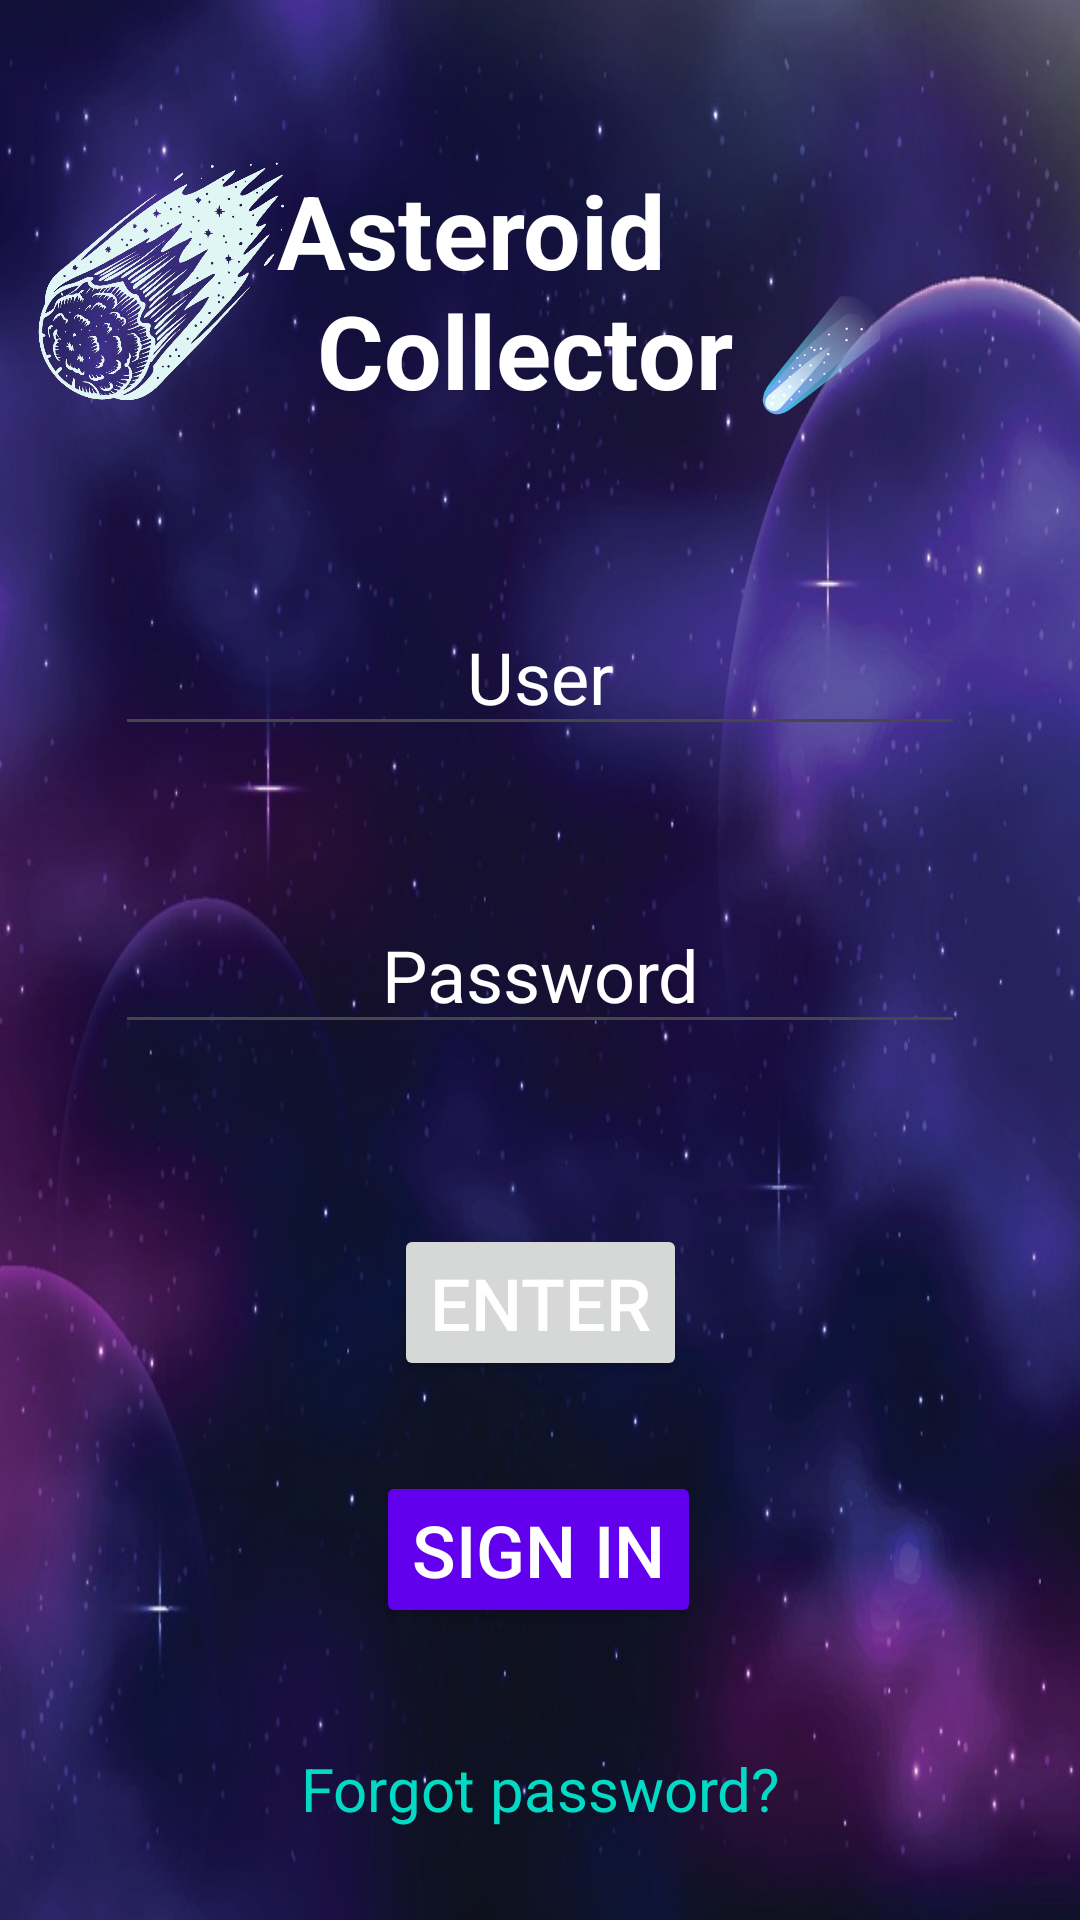

Produce the Android XML layout that renders to this screen, including the resource entries it uses.
<!-- AndroidManifest.xml: activity theme Theme.AsteroidCollector -->
<!-- res/layout/activity_main.xml -->
<?xml version="1.0" encoding="utf-8"?>
<androidx.constraintlayout.widget.ConstraintLayout xmlns:android="http://schemas.android.com/apk/res/android"
    xmlns:app="http://schemas.android.com/apk/res-auto"
    xmlns:tools="http://schemas.android.com/tools"
    android:id="@+id/main"
    android:layout_width="match_parent"
    android:layout_height="match_parent"
    android:background="@drawable/stars_background"
    android:padding="10dp"
    tools:context=".MainActivity">

    <ImageView
        android:id="@+id/imageView"
        android:layout_width="93dp"
        android:layout_height="91dp"
        android:layout_marginTop="40dp"
        android:contentDescription="@string/title"
        app:layout_constraintEnd_toStartOf="@+id/tv_title"
        app:layout_constraintHorizontal_bias="0.343"
        app:layout_constraintStart_toStartOf="parent"
        app:layout_constraintTop_toTopOf="parent"
        app:srcCompat="@drawable/meteor_icon_white" />

    <TextView
        android:id="@+id/tv_title"
        android:layout_width="wrap_content"
        android:layout_height="wrap_content"
        android:layout_marginTop="44dp"
        android:text="@string/title"
        android:textColor="@color/white"
        android:textSize="34sp"
        android:textStyle="bold"
        app:layout_constraintEnd_toEndOf="parent"
        app:layout_constraintHorizontal_bias="0.6"
        app:layout_constraintStart_toStartOf="parent"
        app:layout_constraintTop_toTopOf="parent" />

    <EditText
        android:id="@+id/et_user"
        android:layout_width="wrap_content"
        android:layout_height="wrap_content"
        android:layout_marginTop="60dp"
        android:ems="10"
        android:hint="@string/h_user"
        android:inputType="text"
        android:textAlignment="center"
        android:textColor="@color/white"
        android:textColorHint="@color/white"
        android:textSize="24sp"
        app:layout_constraintEnd_toEndOf="parent"
        app:layout_constraintStart_toStartOf="parent"
        app:layout_constraintTop_toBottomOf="@+id/tv_title" />

    <TextView
        android:id="@+id/tv_e_user"
        android:layout_width="wrap_content"
        android:layout_height="wrap_content"
        android:layout_marginTop="4dp"
        android:text="@string/e_user"
        android:textColor="@color/red"
        android:textSize="20sp"
        android:visibility="gone"
        app:layout_constraintEnd_toEndOf="parent"
        app:layout_constraintStart_toStartOf="parent"
        app:layout_constraintTop_toBottomOf="@+id/et_user" />

    <EditText
        android:id="@+id/et_password"
        android:layout_width="wrap_content"
        android:layout_height="wrap_content"
        android:layout_marginTop="50dp"
        android:ems="10"
        android:hint="@string/h_password"
        android:inputType="text|textPassword"
        android:textAlignment="center"
        android:textColor="@color/white"
        android:textColorHint="@color/white"
        android:textSize="24sp"
        app:layout_constraintEnd_toEndOf="parent"
        app:layout_constraintStart_toStartOf="parent"
        app:layout_constraintTop_toBottomOf="@+id/et_user" />

    <TextView
        android:id="@+id/tv_e_password"
        android:layout_width="wrap_content"
        android:layout_height="wrap_content"
        android:layout_marginTop="4dp"
        android:text="@string/e_password"
        android:textColor="@color/red"
        android:textSize="20sp"
        android:visibility="gone"
        app:layout_constraintEnd_toEndOf="parent"
        app:layout_constraintHorizontal_bias="0.5"
        app:layout_constraintStart_toStartOf="parent"
        app:layout_constraintTop_toBottomOf="@+id/et_password" />

    <EditText
        android:id="@+id/et_repeat_password"
        android:layout_width="wrap_content"
        android:layout_height="wrap_content"
        android:layout_marginTop="50dp"
        android:ems="10"
        android:hint="@string/h_repeat_password"
        android:inputType="text|textPassword"
        android:textAlignment="center"
        android:textColor="@color/white"
        android:textColorHint="@color/white"
        android:textSize="24sp"
        android:visibility="gone"
        app:layout_constraintEnd_toEndOf="parent"
        app:layout_constraintStart_toStartOf="parent"
        app:layout_constraintTop_toBottomOf="@+id/et_password" />

    <TextView
        android:id="@+id/tv_e_end"
        android:layout_width="wrap_content"
        android:layout_height="wrap_content"
        android:layout_marginTop="4dp"
        android:text="@string/e_passwords_matching"
        android:textColor="@color/red"
        android:textSize="20sp"
        android:visibility="gone"
        app:layout_constraintEnd_toEndOf="parent"
        app:layout_constraintStart_toStartOf="parent"
        app:layout_constraintTop_toBottomOf="@+id/et_repeat_password" />

    <Button
        android:id="@+id/b_enter"
        android:layout_width="wrap_content"
        android:layout_height="wrap_content"
        android:layout_marginTop="60dp"
        android:text="@string/h_enter"
        android:textColor="@color/white"
        android:textSize="24sp"
        app:layout_constraintEnd_toEndOf="parent"
        app:layout_constraintStart_toStartOf="parent"
        app:layout_constraintTop_toBottomOf="@+id/et_repeat_password" />

    <Button
        android:id="@+id/b_register"
        android:layout_width="wrap_content"
        android:layout_height="wrap_content"
        android:layout_marginTop="30dp"
        android:backgroundTint="@color/purple_500"
        android:text="@string/h_sign_in"
        android:textColor="@color/white"
        android:textSize="24sp"
        app:layout_constraintEnd_toEndOf="parent"
        app:layout_constraintHorizontal_bias="0.498"
        app:layout_constraintStart_toStartOf="parent"
        app:layout_constraintTop_toBottomOf="@+id/b_enter" />

    <TextView
        android:id="@+id/tv_forget_password"
        android:layout_width="wrap_content"
        android:layout_height="wrap_content"
        android:layout_marginTop="40dp"
        android:text="@string/h_forgot_password"
        android:textColor="@color/teal_200"
        android:textSize="20sp"
        app:layout_constraintEnd_toEndOf="parent"
        app:layout_constraintStart_toStartOf="parent"
        app:layout_constraintTop_toBottomOf="@+id/b_register" />

</androidx.constraintlayout.widget.ConstraintLayout>
<!-- resources referenced by this layout -->
<resources>
  <!-- drawable meteor_icon_white: png bitmap (drawable, 569362 bytes) -->
  <!-- drawable stars_background: png bitmap (drawable, 559186 bytes) -->
  <string name="e_password">The password written is not valid</string>
  <string name="e_passwords_matching">The passwords do not match</string>
  <string name="e_user">The user written is not valid</string>
  <string name="h_enter">Enter</string>
  <string name="h_forgot_password">Forgot password?</string>
  <string name="h_password">Password</string>
  <string name="h_repeat_password">Repeat Password</string>
  <string name="h_sign_in">Sign in</string>
  <string name="h_user">User</string>
  <string name="title">Asteroid \n\t\tCollector ☄️</string>
  <style name="Theme.AsteroidCollector" parent="Theme.MaterialComponents.DayNight.NoActionBar">
          
          <item name="colorPrimary">@color/purple_500</item>
          <item name="colorPrimaryVariant">@color/purple_700</item>
          <item name="colorOnPrimary">@color/white</item>
          
          <item name="colorSecondary">@color/teal_200</item>
          <item name="colorSecondaryVariant">@color/teal_700</item>
          <item name="colorOnSecondary">@color/black</item>
          
          <item name="android:statusBarColor">?attr/colorPrimaryVariant</item>
          
      </style>
  <!-- not gathered from this repository: default colours our renderer supplied (Android Studio template values) -->
  <color name="purple_500">#FF6200EE</color>
  <color name="purple_700">#FF3700B3</color>
  <color name="teal_200">#FF03DAC5</color>
  <color name="teal_700">#FF018786</color>
  <color name="black">#FF000000</color>
  <color name="white">#FFFFFFFF</color>
</resources>
